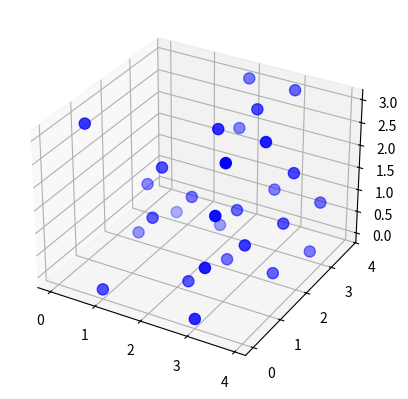

This chart was generated by the following Python code:
import numpy as np
import matplotlib as mpl
import matplotlib.pyplot as plt
from mpl_toolkits.mplot3d import Axes3D

size = 4
count = size ** 3

points = np.arange(0, count)
points = [ [point / size ** 2, point / size % size, point % size] for point in points ]

x = [ point[0] for point in points ]
y = [ point[1] for point in points ]
z = [ point[2] for point in points ]

leds = [ 1 if np.random.rand() > 0.5 else 0 for i in np.arange(0, count) ]

col = [ [0.0, 0.0, 1.0, i] for i in leds ]

fig = plt.figure()
ax3D = fig.add_subplot(111, projection='3d')
p3d = ax3D.scatter(x, y, z, s=count, c=col, marker='o')

plt.show()
